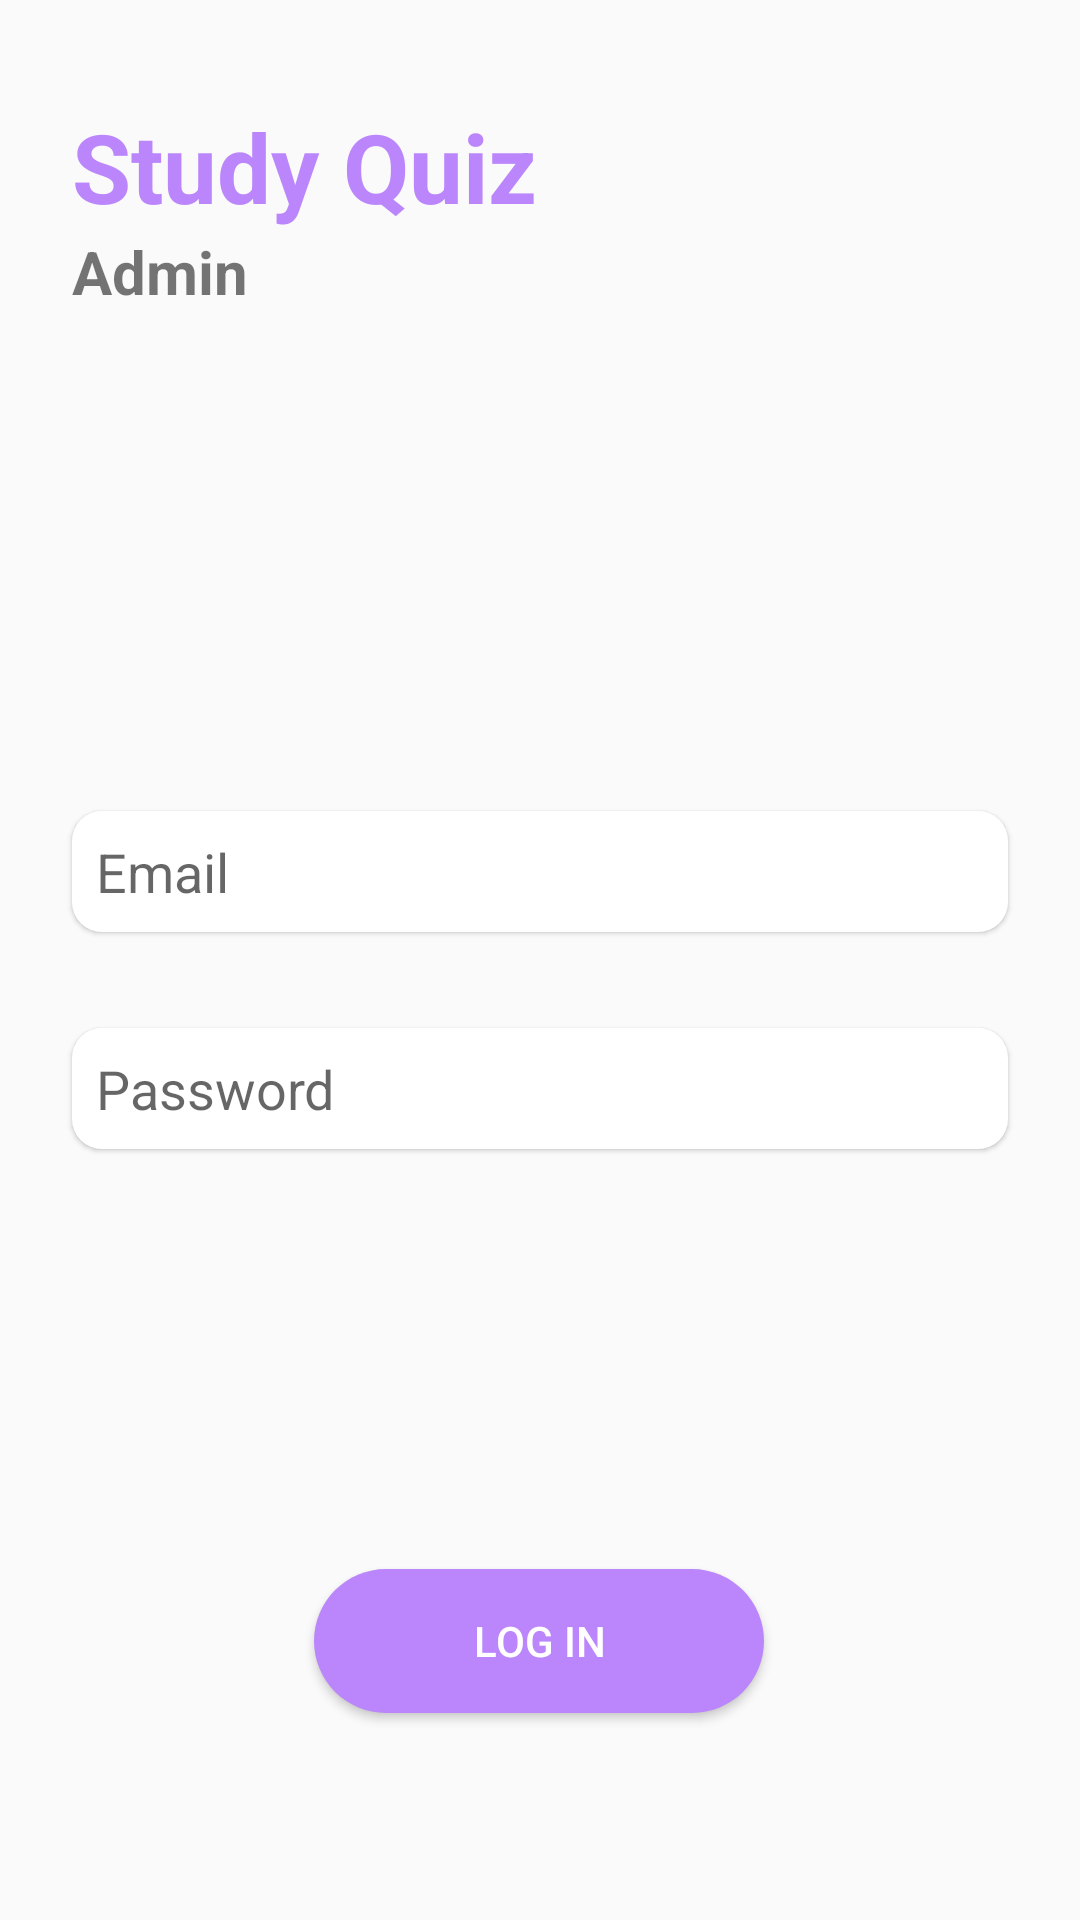

Reconstruct the res/layout file that produces this screen, plus the resources it refers to.
<!-- AndroidManifest.xml: application theme Theme.StudyQuizAdmin -->
<!-- res/layout/activity_main.xml -->
<?xml version="1.0" encoding="utf-8"?>
<androidx.constraintlayout.widget.ConstraintLayout xmlns:android="http://schemas.android.com/apk/res/android"
    xmlns:app="http://schemas.android.com/apk/res-auto"
    xmlns:tools="http://schemas.android.com/tools"
    android:layout_width="match_parent"
    android:layout_height="match_parent"
    tools:context=".MainActivity">

    <TextView
        android:id="@+id/textView"
        android:layout_width="wrap_content"
        android:layout_height="wrap_content"
        android:layout_marginStart="24dp"
        android:layout_marginTop="34dp"
        android:text="Study Quiz"

        android:textColor="@color/purple_200"
        android:textStyle="bold"
        android:textSize="32sp"
        app:layout_constraintStart_toStartOf="parent"
        app:layout_constraintTop_toTopOf="parent" />

    <TextView
        android:id="@+id/textView2"
        android:layout_width="wrap_content"
        android:layout_height="wrap_content"
        android:layout_marginStart="24dp"
        android:textSize="20sp"

        android:textStyle="bold"
        android:text="Admin"
        app:layout_constraintStart_toStartOf="parent"
        app:layout_constraintTop_toBottomOf="@+id/textView" />

    <EditText
        android:id="@+id/email"
        android:layout_width="0dp"
        android:layout_height="wrap_content"
        android:layout_marginStart="24dp"
        android:layout_marginTop="32dp"
        android:layout_marginEnd="24dp"
        android:ems="10"
        android:hint="Email"
        android:background="@drawable/rounded_box"
        android:padding="8dp"
        android:backgroundTint="@android:color/white"
        android:elevation="1dp"
        android:inputType="textEmailAddress"
        app:layout_constraintBottom_toBottomOf="parent"
        app:layout_constraintEnd_toEndOf="parent"
        app:layout_constraintStart_toStartOf="parent"
        app:layout_constraintTop_toBottomOf="@+id/textView2"
        app:layout_constraintVertical_bias="0.29000002" />

    <EditText
        android:id="@+id/password"
        android:layout_width="0dp"
        android:layout_height="wrap_content"
        android:layout_marginStart="24dp"
        android:layout_marginTop="32dp"
        android:layout_marginEnd="24dp"
        android:ems="10"
        android:background="@drawable/rounded_box"
        android:padding="8dp"
        android:backgroundTint="@android:color/white"
        android:elevation="1dp"
        android:hint="Password"
        android:inputType="textPassword"
        app:layout_constraintEnd_toEndOf="parent"
        app:layout_constraintStart_toStartOf="parent"
        app:layout_constraintTop_toBottomOf="@+id/email" />

    <Button
        android:id="@+id/login"
        android:layout_width="150dp"
        android:layout_height="wrap_content"
        android:layout_marginStart="24dp"
        android:layout_marginTop="140dp"
        android:layout_marginEnd="24dp"
        android:background="@drawable/rounded_corners"
        android:text="Log In"
        android:textColor="@android:color/white"
        app:layout_constraintEnd_toEndOf="parent"
        app:layout_constraintHorizontal_bias="0.497"
        app:layout_constraintStart_toStartOf="parent"
        app:layout_constraintTop_toBottomOf="@+id/password" />

    <ProgressBar
        android:id="@+id/progressBar"
        style="?android:attr/progressBarStyle"
        android:layout_width="wrap_content"
        android:layout_height="wrap_content"
        app:layout_constraintBottom_toTopOf="@+id/login"
        android:indeterminateTint="@android:color/darker_gray"
        app:layout_constraintEnd_toEndOf="parent"
        android:visibility="invisible"
        app:layout_constraintStart_toStartOf="parent"
        app:layout_constraintTop_toBottomOf="@+id/password" />

</androidx.constraintlayout.widget.ConstraintLayout>
<!-- resources referenced by this layout -->
<resources>
  <color name="purple_200">#FFBB86FC</color>
  <!-- drawable rounded_box (drawable) -->
  <?xml version="1.0" encoding="utf-8"?>
  <shape android:shape="rectangle" xmlns:android="http://schemas.android.com/apk/res/android">
         <solid android:color="@color/purple_200"/>
      <corners android:radius="10dp"/>
  
  </shape>
  <!-- drawable rounded_corners (drawable) -->
  <?xml version="1.0" encoding="utf-8"?>
  <shape android:shape="rectangle" xmlns:android="http://schemas.android.com/apk/res/android">
     <solid android:color="@color/purple_200"/>
      <corners android:radius="250dp"/>
  </shape>
  <style name="Theme.StudyQuizAdmin" parent="Theme.AppCompat.Light.NoActionBar">
          
          <item name="colorPrimary">@color/purple_500</item>
          <item name="colorPrimaryVariant">@color/purple_700</item>
          <item name="colorOnPrimary">@color/white</item>
          
          <item name="colorSecondary">@color/teal_200</item>
          <item name="colorSecondaryVariant">@color/teal_700</item>
          <item name="colorOnSecondary">@color/black</item>
          
          <item name="android:statusBarColor" tools:targetApi="l">?attr/colorPrimaryVariant</item>
          
      </style>
  <color name="purple_500">#FFBB86FC</color>
  <color name="purple_700">#FFBB86FC</color>
  <color name="white">#FFFFFFFF</color>
  <color name="teal_200">#FF03DAC5</color>
  <color name="teal_700">#FF018786</color>
  <color name="black">#FF000000</color>
</resources>
